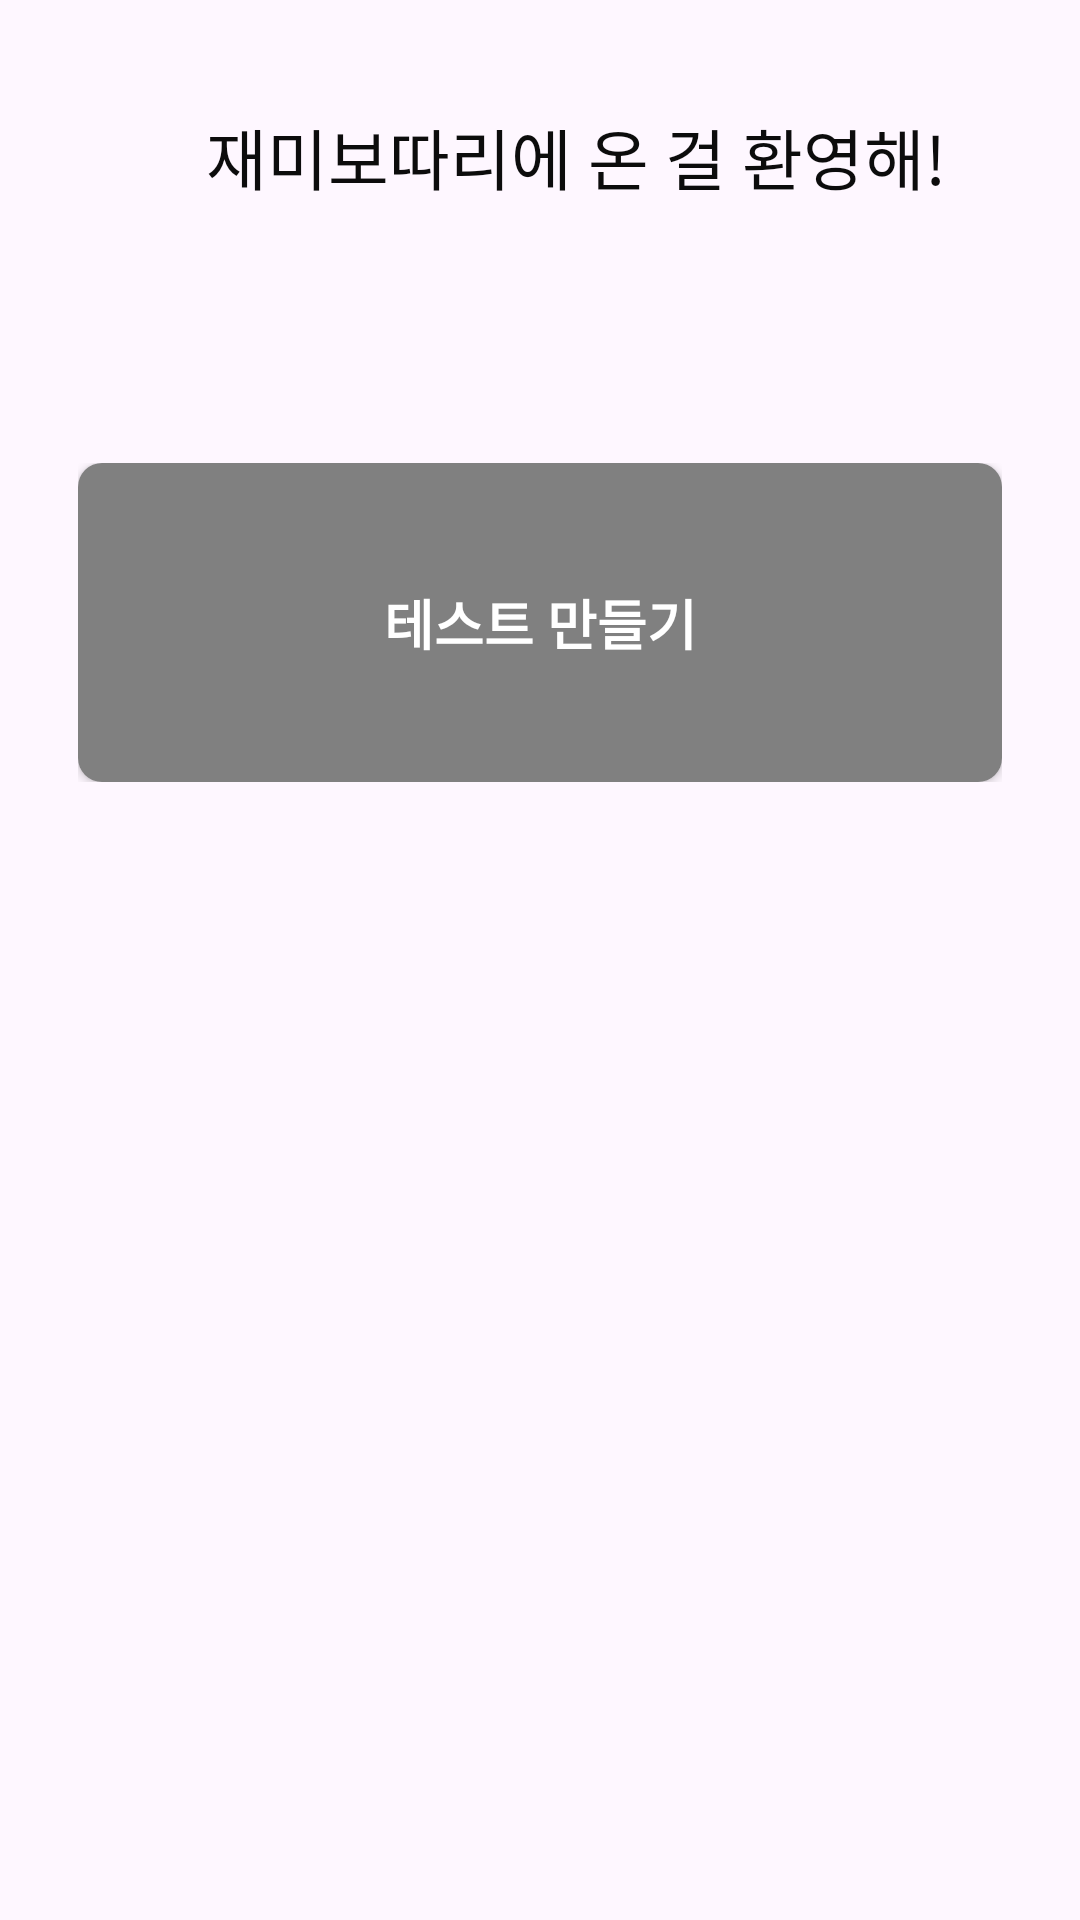

Reconstruct the res/layout file that produces this screen, plus the resources it refers to.
<!-- AndroidManifest.xml: application theme Theme.AnimalFace_APP -->
<!-- res/layout/activity_main2.xml -->
<?xml version="1.0" encoding="utf-8"?>
<LinearLayout
    xmlns:android="http://schemas.android.com/apk/res/android"
    android:layout_width="match_parent"
    android:layout_height="match_parent"
    android:orientation="vertical"
    android:padding="16dp">

    <TextView
        android:id="@+id/inter_text"
        android:layout_width="wrap_content"
        android:layout_height="wrap_content"
        android:text="재미보따리에 온 걸 환영해!"
        android:textColor="#0c0c0c"
        android:textSize="22sp"
        android:lineHeight="34sp"
        android:fontWeight="700"
        android:paddingTop="20dp"
        android:paddingStart="24dp"
        android:paddingBottom="16dp"
        android:layout_gravity="center|top"
        android:elevation="4dp"/>

    <LinearLayout
        android:layout_width="match_parent"
        android:layout_height="wrap_content"
        android:orientation="vertical"
        android:gravity="center_horizontal"
        android:paddingHorizontal="10dp"
        android:layout_marginTop="70dp">

        <Button
            android:id="@+id/createGame"
            android:layout_width="match_parent"
            android:layout_height="wrap_content"
            android:background="@drawable/large_rectangle_background"
            android:paddingVertical="40dp"
            android:text="테스트 만들기"
            android:textColor="@android:color/white"
            android:textSize="18sp"
            android:textStyle="bold"
            android:clickable="true"/>

    </LinearLayout>
</LinearLayout>
<!-- resources referenced by this layout -->
<resources>
  <!-- drawable large_rectangle_background (drawable) -->
  <selector xmlns:android="http://schemas.android.com/apk/res/android">
      <item android:state_pressed="true">
          <shape android:shape="rectangle">
              <solid android:color="#c1c1c1"/>
              <corners android:radius="8dp"/>
          </shape>
      </item>
      <item>
          <shape android:shape="rectangle">
              <solid android:color="#808080"/>
              <corners android:radius="8dp"/>
          </shape>
      </item>
  </selector>
  <style name="Theme.AnimalFace_APP" parent="Base.Theme.AnimalFace_APP" />
  <style name="Base.Theme.AnimalFace_APP" parent="Theme.Material3.DayNight.NoActionBar">
      </style>
</resources>
